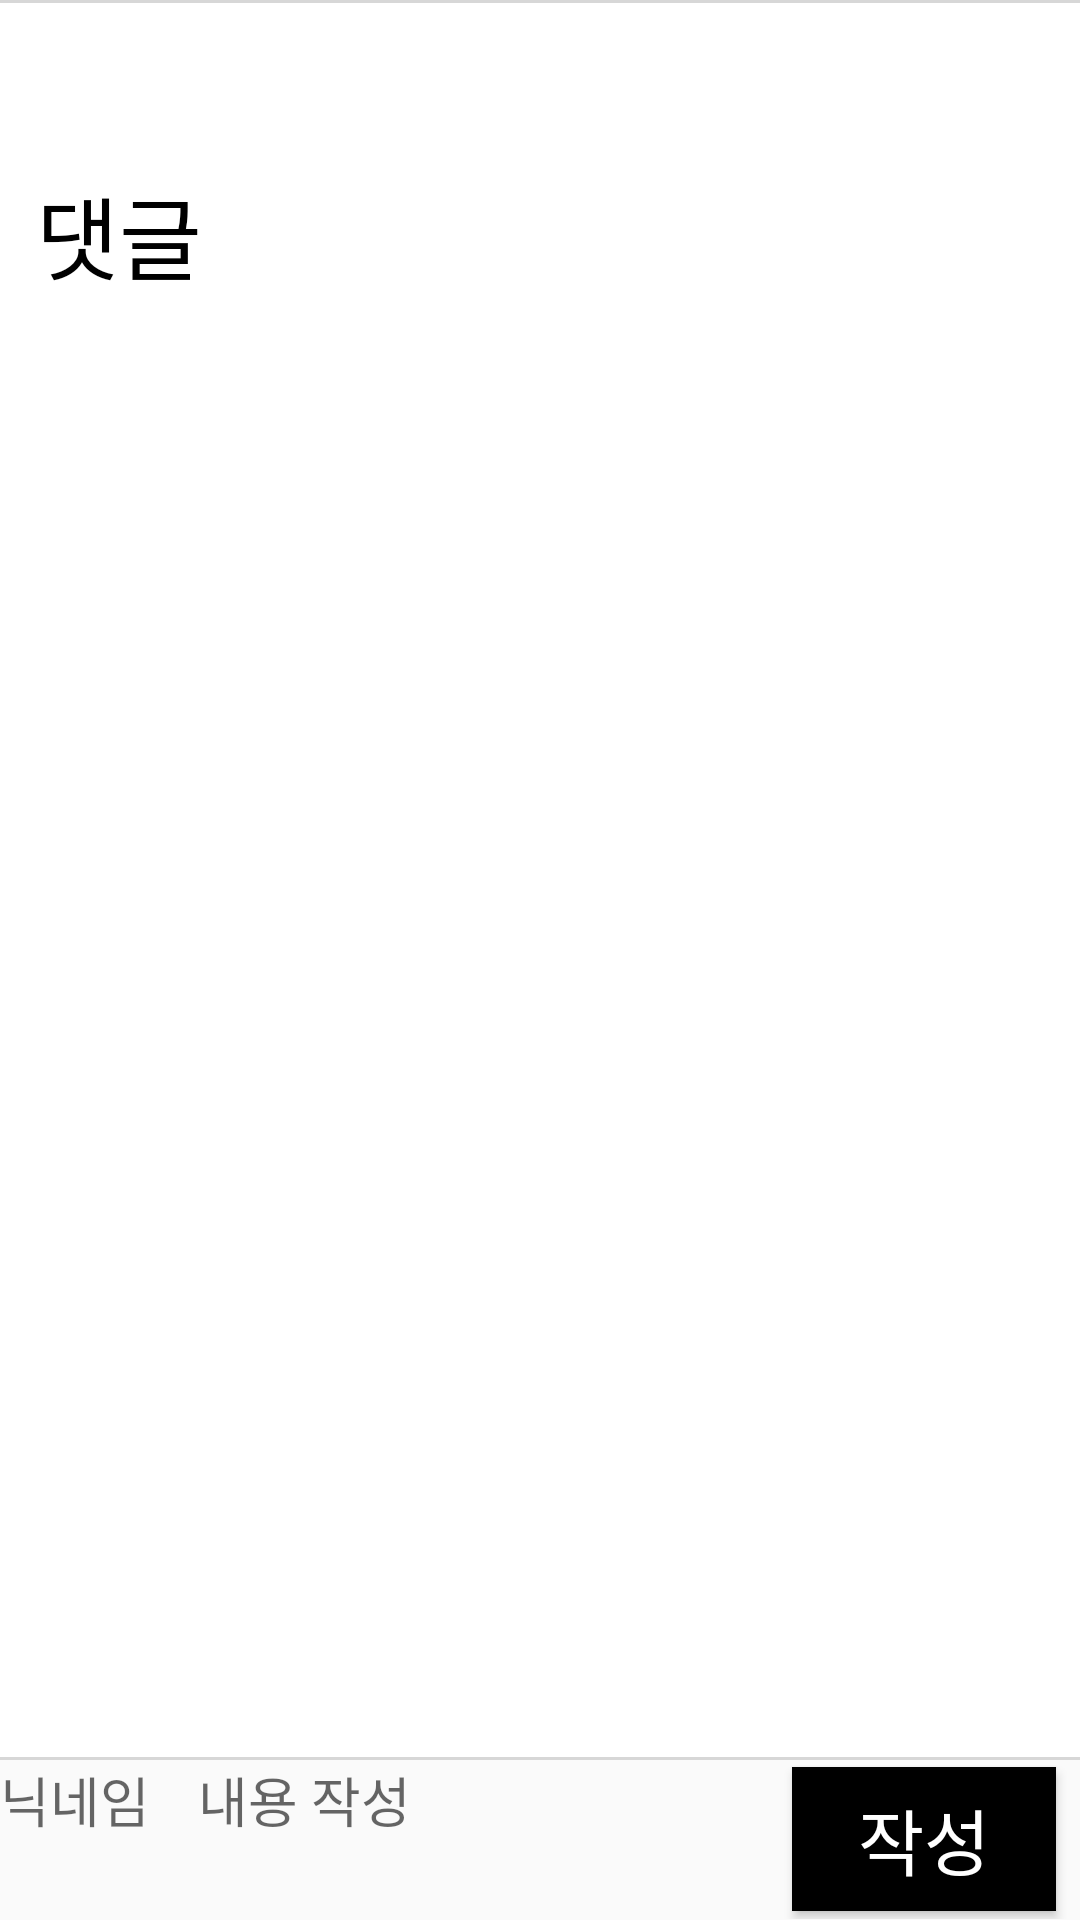

Write the Android layout XML for this screen, with the resource values it uses.
<!-- AndroidManifest.xml: application theme Theme.SMileLog -->
<!-- res/layout/activity_comment.xml -->
<?xml version="1.0" encoding="utf-8"?>
<LinearLayout xmlns:android="http://schemas.android.com/apk/res/android"
    xmlns:app="http://schemas.android.com/apk/res-auto"
    xmlns:tools="http://schemas.android.com/tools"
    android:layout_width="match_parent"
    android:layout_height="match_parent"
    tools:context=".View.CommentActivity"
    android:orientation="vertical"
    >

    <ScrollView
        android:layout_width="match_parent"
        android:layout_height="0dp"
        android:layout_weight="11"
        android:background="@drawable/border"
        android:paddingStart="12dp"
        android:paddingEnd="8dp"
        >

        <androidx.constraintlayout.widget.ConstraintLayout
            android:layout_width="match_parent"
            android:layout_height="match_parent">


            <Button
                android:id="@+id/comment_btn_back"
                android:layout_width="36dp"
                android:layout_height="36dp"
                android:layout_marginTop="8dp"
                app:layout_constraintTop_toTopOf="parent"
                app:layout_constraintStart_toStartOf="parent"
                android:background="@drawable/exit"
                />

            <TextView
                android:layout_marginTop="12dp"
                android:id="@+id/comment_title"
                android:layout_width="wrap_content"
                android:layout_height="wrap_content"
                android:textSize="30sp"
                android:textColor="@color/black"
                app:layout_constraintTop_toBottomOf="@id/comment_btn_back"
                app:layout_constraintStart_toStartOf="parent"
                android:text="댓글"
                />
            <androidx.recyclerview.widget.RecyclerView
                android:id="@+id/comment_list"
                android:layout_width="match_parent"
                android:layout_height="0dp"
                app:layout_constraintTop_toBottomOf="@id/comment_title"
                app:layout_constraintStart_toStartOf="parent"
                android:layout_marginTop="24dp"
                />


        </androidx.constraintlayout.widget.ConstraintLayout>

    </ScrollView>
    <LinearLayout
        android:layout_width="match_parent"
        android:layout_height="wrap_content"
        android:layout_weight="0.1"
        >
        <EditText
            android:id="@+id/comment_name"
            android:layout_width="60dp"
            android:layout_height="wrap_content"
            android:layout_marginEnd="6dp"
            android:hint="닉네임"
            android:background="@null"
            />
        <EditText
            android:id="@+id/comment_edit"
            android:layout_width="0dp"
            android:layout_height="wrap_content"
            android:layout_weight="1"
            android:hint="내용 작성"
            android:background="@null"
            />
        <Button
            android:id="@+id/btn_comment_send"
            android:layout_width="wrap_content"
            android:layout_height="wrap_content"
            android:layout_marginEnd="8dp"
            android:layout_gravity="center_vertical"
            android:background="@color/black"
            android:text="작성"
            android:textColor="#fff"
            android:textSize="24sp"
            />
    </LinearLayout>
</LinearLayout>
<!-- resources referenced by this layout -->
<resources>
  <!-- drawable border (drawable) -->
  <?xml version="1.0" encoding="utf-8"?>
  <layer-list xmlns:android="http://schemas.android.com/apk/res/android">
      <item>
          <shape android:shape="rectangle">
              <solid android:color="#d7d7d7" />
          </shape>
  
      </item>
      <item android:top="1dp" android:bottom="1dp">
          <shape android:shape="rectangle">
              <solid android:color="#ffffff" />
          </shape>
      </item>
  </layer-list>
  <style name="Theme.SMileLog" parent="Theme.AppCompat.DayNight.NoActionBar">
          
  
  
  
  
  
  
  
  
  
          
      </style>
  <!-- not gathered from this repository: default colours our renderer supplied (Android Studio template values) -->
  <color name="black">#FF000000</color>
</resources>
